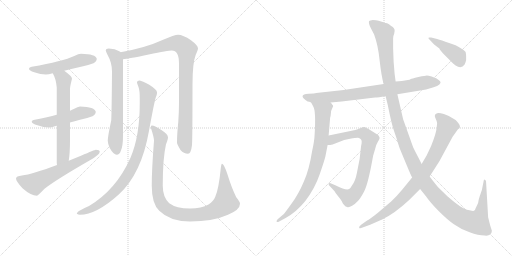
t = 0.00 s
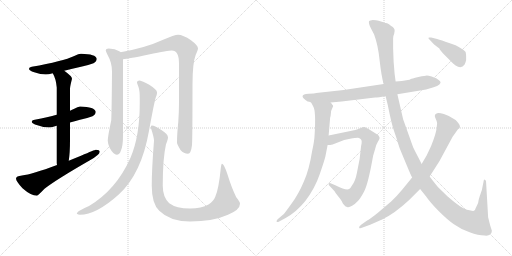
t = 2.46 s
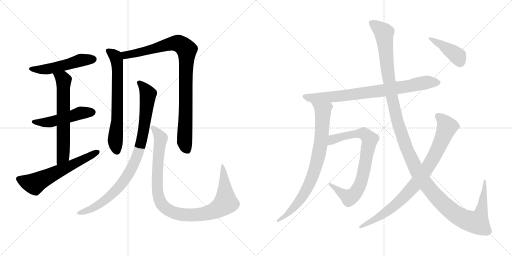
t = 4.92 s
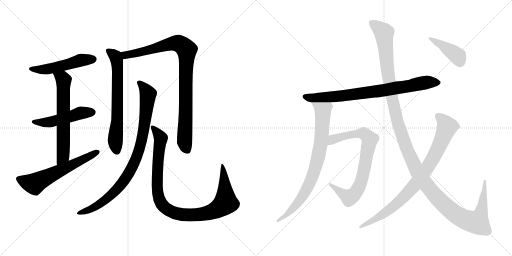
t = 7.38 s
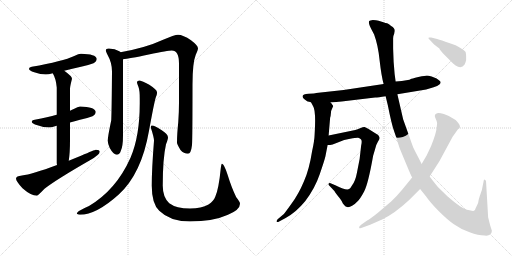
t = 9.84 s
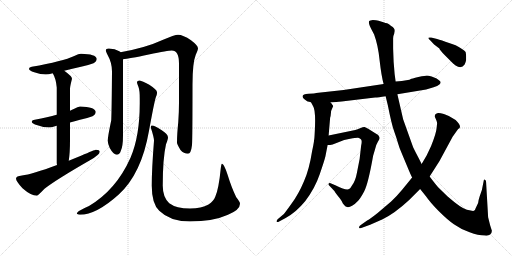
t = 12.30 s

The animated SVG that drew these frames (rendered in a browser with its animation timeline set to each time). Animation: 14 CSS @keyframes rules; one cycle of 12.30 s.

<svg version="1.1" viewBox="0 0 2048 1024" xmlns="http://www.w3.org/2000/svg">
  <g stroke="lightgray" stroke-dasharray="1,1" stroke-width="1" transform="scale(4, 4)">
    <line x1="0" y1="0" x2="256" y2="256"></line>
    <line x1="256" y1="0" x2="0" y2="256"></line>
    <line x1="128" y1="0" x2="128" y2="256"></line>
    <line x1="0" y1="128" x2="256" y2="128"></line>
    <line x1="256" y1="0" x2="512" y2="256"></line>
    <line x1="512" y1="0" x2="256" y2="256"></line>
    <line x1="384" y1="0" x2="384" y2="256"></line>
    <line x1="256" y1="128" x2="512" y2="128"></line>
  </g>
<g transform="scale(1, -1) translate(0, -850)">
   <style type="text/css">
    @keyframes keyframes0 {
      from {
       stroke: black;
       stroke-dashoffset: 512;
       stroke-width: 128;
       }
       63% {
       animation-timing-function: step-end;
       stroke: black;
       stroke-dashoffset: 0;
       stroke-width: 128;
       }
       to {
       stroke: black;
       stroke-width: 1024;
       }
       }
       #make-me-a-hanzi-animation-0 {
         animation: keyframes0 0.666667s both;
         animation-delay: 0.000000s;
         animation-timing-function: linear;
       }
    @keyframes keyframes1 {
      from {
       stroke: black;
       stroke-dashoffset: 498;
       stroke-width: 128;
       }
       62% {
       animation-timing-function: step-end;
       stroke: black;
       stroke-dashoffset: 0;
       stroke-width: 128;
       }
       to {
       stroke: black;
       stroke-width: 1024;
       }
       }
       #make-me-a-hanzi-animation-1 {
         animation: keyframes1 0.655273s both;
         animation-delay: 0.666667s;
         animation-timing-function: linear;
       }
    @keyframes keyframes2 {
      from {
       stroke: black;
       stroke-dashoffset: 638;
       stroke-width: 128;
       }
       67% {
       animation-timing-function: step-end;
       stroke: black;
       stroke-dashoffset: 0;
       stroke-width: 128;
       }
       to {
       stroke: black;
       stroke-width: 1024;
       }
       }
       #make-me-a-hanzi-animation-2 {
         animation: keyframes2 0.769206s both;
         animation-delay: 1.321940s;
         animation-timing-function: linear;
       }
    @keyframes keyframes3 {
      from {
       stroke: black;
       stroke-dashoffset: 605;
       stroke-width: 128;
       }
       66% {
       animation-timing-function: step-end;
       stroke: black;
       stroke-dashoffset: 0;
       stroke-width: 128;
       }
       to {
       stroke: black;
       stroke-width: 1024;
       }
       }
       #make-me-a-hanzi-animation-3 {
         animation: keyframes3 0.742350s both;
         animation-delay: 2.091146s;
         animation-timing-function: linear;
       }
    @keyframes keyframes4 {
      from {
       stroke: black;
       stroke-dashoffset: 675;
       stroke-width: 128;
       }
       69% {
       animation-timing-function: step-end;
       stroke: black;
       stroke-dashoffset: 0;
       stroke-width: 128;
       }
       to {
       stroke: black;
       stroke-width: 1024;
       }
       }
       #make-me-a-hanzi-animation-4 {
         animation: keyframes4 0.799316s both;
         animation-delay: 2.833496s;
         animation-timing-function: linear;
       }
    @keyframes keyframes5 {
      from {
       stroke: black;
       stroke-dashoffset: 931;
       stroke-width: 128;
       }
       75% {
       animation-timing-function: step-end;
       stroke: black;
       stroke-dashoffset: 0;
       stroke-width: 128;
       }
       to {
       stroke: black;
       stroke-width: 1024;
       }
       }
       #make-me-a-hanzi-animation-5 {
         animation: keyframes5 1.007650s both;
         animation-delay: 3.632812s;
         animation-timing-function: linear;
       }
    @keyframes keyframes6 {
      from {
       stroke: black;
       stroke-dashoffset: 906;
       stroke-width: 128;
       }
       75% {
       animation-timing-function: step-end;
       stroke: black;
       stroke-dashoffset: 0;
       stroke-width: 128;
       }
       to {
       stroke: black;
       stroke-width: 1024;
       }
       }
       #make-me-a-hanzi-animation-6 {
         animation: keyframes6 0.987305s both;
         animation-delay: 4.640462s;
         animation-timing-function: linear;
       }
    @keyframes keyframes7 {
      from {
       stroke: black;
       stroke-dashoffset: 1009;
       stroke-width: 128;
       }
       77% {
       animation-timing-function: step-end;
       stroke: black;
       stroke-dashoffset: 0;
       stroke-width: 128;
       }
       to {
       stroke: black;
       stroke-width: 1024;
       }
       }
       #make-me-a-hanzi-animation-7 {
         animation: keyframes7 1.071126s both;
         animation-delay: 5.627767s;
         animation-timing-function: linear;
       }
    @keyframes keyframes8 {
      from {
       stroke: black;
       stroke-dashoffset: 795;
       stroke-width: 128;
       }
       72% {
       animation-timing-function: step-end;
       stroke: black;
       stroke-dashoffset: 0;
       stroke-width: 128;
       }
       to {
       stroke: black;
       stroke-width: 1024;
       }
       }
       #make-me-a-hanzi-animation-8 {
         animation: keyframes8 0.896973s both;
         animation-delay: 6.698893s;
         animation-timing-function: linear;
       }
    @keyframes keyframes9 {
      from {
       stroke: black;
       stroke-dashoffset: 803;
       stroke-width: 128;
       }
       72% {
       animation-timing-function: step-end;
       stroke: black;
       stroke-dashoffset: 0;
       stroke-width: 128;
       }
       to {
       stroke: black;
       stroke-width: 1024;
       }
       }
       #make-me-a-hanzi-animation-9 {
         animation: keyframes9 0.903483s both;
         animation-delay: 7.595866s;
         animation-timing-function: linear;
       }
    @keyframes keyframes10 {
      from {
       stroke: black;
       stroke-dashoffset: 784;
       stroke-width: 128;
       }
       72% {
       animation-timing-function: step-end;
       stroke: black;
       stroke-dashoffset: 0;
       stroke-width: 128;
       }
       to {
       stroke: black;
       stroke-width: 1024;
       }
       }
       #make-me-a-hanzi-animation-10 {
         animation: keyframes10 0.888021s both;
         animation-delay: 8.499349s;
         animation-timing-function: linear;
       }
    @keyframes keyframes11 {
      from {
       stroke: black;
       stroke-dashoffset: 1387;
       stroke-width: 128;
       }
       82% {
       animation-timing-function: step-end;
       stroke: black;
       stroke-dashoffset: 0;
       stroke-width: 128;
       }
       to {
       stroke: black;
       stroke-width: 1024;
       }
       }
       #make-me-a-hanzi-animation-11 {
         animation: keyframes11 1.378743s both;
         animation-delay: 9.387370s;
         animation-timing-function: linear;
       }
    @keyframes keyframes12 {
      from {
       stroke: black;
       stroke-dashoffset: 856;
       stroke-width: 128;
       }
       74% {
       animation-timing-function: step-end;
       stroke: black;
       stroke-dashoffset: 0;
       stroke-width: 128;
       }
       to {
       stroke: black;
       stroke-width: 1024;
       }
       }
       #make-me-a-hanzi-animation-12 {
         animation: keyframes12 0.946615s both;
         animation-delay: 10.766113s;
         animation-timing-function: linear;
       }
    @keyframes keyframes13 {
      from {
       stroke: black;
       stroke-dashoffset: 413;
       stroke-width: 128;
       }
       57% {
       animation-timing-function: step-end;
       stroke: black;
       stroke-dashoffset: 0;
       stroke-width: 128;
       }
       to {
       stroke: black;
       stroke-width: 1024;
       }
       }
       #make-me-a-hanzi-animation-13 {
         animation: keyframes13 0.586100s both;
         animation-delay: 11.712728s;
         animation-timing-function: linear;
       }
</style>
<path d="M 324.0 635.5 Q 315.0 635.5 297.0 626.5 Q 252.0 605.5 127.0 583.5 Q 116.0 582.5 116.0 575.5 Q 116.0 568.5 137.0 561.5 Q 163.0 552.5 183.0 552.5 Q 194.0 552.5 211.0 557.5 L 257.0 567.5 Q 284.0 574.5 324.0 583.5 Q 347.0 587.5 374.0 597.5 Q 387.0 604.5 387.0 615.5 Q 384.0 634.5 324.0 635.5 Z" fill="lightgray"></path> 
<path d="M 227.0 391.5 Q 192.0 382.5 139.0 371.5 Q 127.0 370.5 127.0 363.5 Q 127.0 356.5 150.0 349.5 Q 174.0 340.5 196.0 340.5 Q 205.0 340.5 220.0 345.5 Q 223.0 346.5 227.0 347.5 L 280.0 360.5 Q 297.0 365.5 320.0 371.5 Q 343.0 375.5 370.0 385.5 Q 383.0 392.5 383.0 403.5 Q 380.0 422.5 320.0 424.5 Q 312.0 424.5 295.0 414.5 Q 289.0 411.5 280.0 407.5 L 227.0 391.5 Z" fill="lightgray"></path> 
<path d="M 211.0 557.5 Q 224.0 535.5 227.0 500.5 L 227.0 391.5 L 227.0 347.5 L 227.0 199.5 Q 227.0 195.5 228.0 190.5 C 230.0 160.5 271.0 177.5 275.0 207.5 Q 280.0 239.5 280.0 291.5 L 280.0 360.5 L 280.0 407.5 L 280.0 495.5 Q 280.0 504.5 288.0 535.5 Q 288.0 545.5 257.0 567.5 C 233.0 585.5 198.0 584.5 211.0 557.5 Z" fill="lightgray"></path> 
<path d="M 228.0 190.5 Q 128.0 153.5 88.0 148.5 Q 64.0 146.5 64.0 136.5 Q 64.0 125.5 90.0 97.5 Q 124.0 67.5 148.0 67.5 Q 151.0 67.5 178.0 95.5 Q 224.0 131.5 358.0 208.5 Q 399.0 231.5 399.0 243.5 Q 399.0 251.5 383.0 251.5 Q 379.0 251.5 324.0 227.5 Q 299.0 217.5 275.0 207.5 L 228.0 190.5 Z" fill="lightgray"></path> 
<path d="M 435.0 656.5 Q 423.0 656.5 423.0 648.5 Q 423.0 645.5 431.0 629.5 Q 448.0 599.5 448.0 564.5 Q 447.0 421.5 445.0 369.5 Q 431.0 303.5 431.0 287.5 Q 431.0 277.5 439.0 258.5 Q 454.0 231.5 467.0 231.5 Q 478.0 231.5 483.0 246.5 Q 492.0 264.5 492.0 308.5 L 492.0 613.5 C 492.0 635.5 492.0 635.5 482.0 641.5 Q 481.0 643.5 477.0 645.5 Q 461.0 655.5 435.0 656.5 Z" fill="lightgray"></path> 
<path d="M 492.0 613.5 Q 515.0 615.5 595.0 632.5 Q 673.0 648.5 687.0 648.5 Q 716.0 648.5 716.0 596.5 L 716.0 440.5 Q 716.0 404.5 713.0 361.5 Q 708.0 313.5 708.0 279.5 Q 708.0 273.5 722.0 250.5 Q 735.0 235.5 752.0 235.5 Q 764.0 235.5 768.0 270.5 Q 770.0 297.5 770.0 512.5 Q 770.0 599.5 783.0 631.5 Q 792.0 651.5 792.0 656.5 Q 792.0 668.5 764.0 689.5 Q 732.0 711.5 712.0 711.5 Q 699.0 711.5 650.0 690.5 Q 583.0 659.5 482.0 641.5 C 453.0 635.5 462.0 609.5 492.0 613.5 Z" fill="lightgray"></path> 
<path d="M 559.0 528.5 Q 548.0 528.5 548.0 520.5 Q 548.0 517.5 554.0 502.5 Q 559.0 489.5 559.0 456.5 L 559.0 436.5 Q 559.0 305.5 522.0 219.5 Q 465.0 91.5 356.0 26.5 Q 307.0 5.5 307.0 -4.5 Q 313.0 -8.5 320.0 -8.5 Q 385.0 -8.5 475.0 72.5 Q 566.0 155.5 596.0 327.5 Q 617.0 442.5 623.0 460.5 Q 628.0 471.5 628.0 477.5 L 628.0 481.5 Q 628.0 491.5 597.0 511.5 Q 568.0 526.5 559.0 528.5 Z" fill="lightgray"></path> 
<path d="M 607.0 348.5 Q 603.0 348.5 603.0 340.5 Q 616.0 301.5 616.0 287.5 Q 607.0 173.5 607.0 107.5 Q 607.0 35.5 637.0 7.5 Q 680.0 -35.5 760.0 -35.5 Q 852.0 -35.5 912.0 -8.5 Q 960.0 11.5 960.0 35.5 Q 960.0 43.5 945.0 61.5 Q 927.0 97.5 910.0 152.5 Q 896.0 195.5 888.0 195.5 Q 885.0 195.5 883.0 176.5 Q 875.0 94.5 861.0 63.5 Q 855.0 46.5 834.0 32.5 Q 806.0 16.5 760.0 16.5 Q 705.0 16.5 677.0 37.5 Q 651.0 61.5 651.0 107.5 Q 651.0 216.5 664.0 273.5 Q 672.0 293.5 672.0 300.5 Q 672.0 313.5 647.0 329.5 Q 620.0 348.5 607.0 348.5 Z" fill="lightgray"></path> 
<path d="M 1230.5 444.0 Q 1236.5 444.0 1244.5 440.0 L 1322.5 440.0 L 1366.5 444.0 L 1500.5 460.0 Q 1512.5 460.0 1542.5 465.0 L 1589.5 473.0 L 1704.5 492.0 L 1734.5 501.0 Q 1750.5 505.0 1757.5 512.0 Q 1765.5 519.0 1760.5 525.0 Q 1755.5 530.0 1746.5 536.0 L 1726.5 544.0 Q 1712.5 548.0 1707.5 548.0 Q 1703.5 548.0 1673.5 542.0 Q 1644.5 535.0 1643.5 534.0 Q 1638.5 529.0 1582.5 524.0 L 1534.5 514.0 L 1374.5 490.0 L 1264.5 478.0 Q 1259.5 476.0 1234.5 475.0 Q 1210.5 473.0 1210.5 466.0 Q 1207.5 459.0 1230.5 444.0 Z" fill="lightgray"></path> 
<path d="M 1244.5 440.0 L 1252.5 425.0 Q 1264.5 407.0 1258.5 312.0 Q 1257.5 285.0 1248.5 246.0 Q 1236.5 170.0 1215.5 124.0 Q 1194.5 74.0 1166.5 36.0 Q 1138.5 -3.0 1135.5 -6.0 L 1110.5 -27.0 Q 1104.5 -34.0 1106.5 -37.0 Q 1109.5 -40.0 1116.5 -36.0 L 1142.5 -22.0 Q 1184.5 1.0 1220.5 45.0 Q 1259.5 96.0 1278.5 152.0 Q 1297.5 207.0 1301.5 224.0 L 1310.5 270.0 L 1314.5 308.0 L 1320.5 379.0 Q 1322.5 382.0 1323.5 396.0 Q 1324.5 410.0 1328.5 416.0 L 1332.5 425.0 Q 1333.5 427.0 1328.5 432.0 Q 1326.5 436.0 1322.5 440.0 C 1304.5 464.0 1230.5 466.0 1244.5 440.0 Z" fill="lightgray"></path> 
<path d="M 1310.5 270.0 L 1320.5 270.0 L 1330.5 272.0 L 1376.5 290.0 L 1400.5 295.0 Q 1427.5 300.0 1432.5 299.0 Q 1437.5 298.0 1443.5 293.0 Q 1449.5 288.0 1444.5 267.0 L 1438.5 214.0 L 1427.5 158.0 Q 1421.5 126.0 1408.5 109.0 Q 1401.5 96.0 1396.5 94.0 Q 1385.5 87.0 1343.5 108.0 L 1322.5 117.0 Q 1316.5 120.0 1314.5 115.0 Q 1312.5 110.0 1320.5 104.0 L 1337.5 86.0 Q 1338.5 83.0 1352.5 65.0 Q 1367.5 47.0 1368.5 42.0 Q 1370.5 37.0 1376.5 30.0 Q 1382.5 22.0 1388.5 22.0 Q 1395.5 19.0 1408.5 27.0 Q 1421.5 35.0 1430.5 45.0 Q 1440.5 54.0 1456.5 84.0 Q 1472.5 114.0 1492.5 227.0 L 1500.5 254.0 Q 1504.5 272.0 1511.5 283.0 Q 1518.5 293.0 1518.5 298.0 Q 1518.5 302.0 1512.5 310.0 L 1472.5 335.0 Q 1463.5 340.0 1458.5 342.0 Q 1453.5 343.0 1442.5 338.0 L 1430.5 333.0 Q 1423.5 330.0 1406.5 327.0 L 1314.5 308.0 C 1285.5 302.0 1280.5 268.0 1310.5 270.0 Z" fill="lightgray"></path> 
<path d="M 1542.5 465.0 L 1551.5 428.0 Q 1566.5 352.0 1576.5 325.0 Q 1586.5 297.0 1591.5 279.0 Q 1596.5 260.0 1608.5 233.0 L 1631.5 178.0 Q 1643.5 149.0 1648.5 140.0 L 1680.5 94.0 L 1704.5 64.0 Q 1719.5 42.0 1753.5 7.0 Q 1788.5 -28.0 1815.5 -47.0 Q 1843.5 -67.0 1878.5 -79.0 Q 1913.5 -92.0 1938.5 -92.0 Q 1953.5 -94.0 1960.5 -88.0 Q 1967.5 -82.0 1967.5 -73.0 L 1960.5 -51.0 L 1952.5 -19.0 L 1944.5 119.0 Q 1945.5 129.0 1939.5 131.0 Q 1937.5 133.0 1935.5 130.0 L 1927.5 90.0 L 1918.5 64.0 Q 1913.5 49.0 1912.5 38.0 L 1902.5 17.0 Q 1900.5 9.0 1895.5 7.0 Q 1891.5 5.0 1867.5 11.0 Q 1844.5 17.0 1790.5 64.0 L 1752.5 101.0 Q 1739.5 116.0 1718.5 144.0 L 1686.5 194.0 L 1675.5 216.0 Q 1661.5 242.0 1652.5 261.0 L 1612.5 373.0 L 1589.5 473.0 L 1582.5 524.0 L 1578.5 554.0 L 1574.5 603.0 L 1572.5 656.0 L 1572.5 697.0 Q 1571.5 704.0 1576.5 714.0 L 1578.5 726.0 Q 1579.5 738.0 1564.5 746.0 Q 1555.5 755.0 1548.5 757.0 Q 1542.5 758.0 1533.5 761.0 L 1514.5 767.0 Q 1504.5 770.0 1491.5 770.0 Q 1479.5 769.0 1476.5 766.0 Q 1472.5 757.0 1484.5 735.0 L 1496.5 712.0 Q 1512.5 669.0 1518.5 608.0 Q 1525.5 546.0 1534.5 514.0 L 1542.5 465.0 Z" fill="lightgray"></path> 
<path d="M 1648.5 140.0 L 1608.5 91.0 Q 1584.5 62.0 1564.5 44.0 L 1510.5 -2.0 Q 1481.5 -25.0 1468.5 -32.0 L 1444.5 -49.0 Q 1434.5 -56.0 1436.5 -61.0 Q 1438.5 -66.0 1450.5 -60.0 L 1480.5 -49.0 L 1528.5 -28.0 Q 1578.5 -4.0 1635.5 49.0 L 1680.5 94.0 L 1718.5 144.0 L 1757.5 205.0 L 1810.5 303.0 L 1832.5 334.0 Q 1839.5 337.0 1839.5 341.0 Q 1842.5 350.0 1822.5 370.0 Q 1796.5 388.0 1775.5 394.0 Q 1754.5 400.0 1748.5 397.0 Q 1734.5 392.0 1741.5 378.0 Q 1748.5 363.0 1748.5 358.0 L 1746.5 338.0 Q 1744.5 316.0 1724.5 266.0 L 1706.5 228.0 L 1686.5 194.0 L 1648.5 140.0 Z" fill="lightgray"></path> 
<path d="M 1748.5 694.0 L 1724.5 700.0 Q 1714.5 701.0 1713.5 699.0 Q 1712.5 697.0 1720.5 689.0 L 1736.5 672.0 L 1757.5 656.0 Q 1758.5 651.0 1778.5 630.0 L 1806.5 602.0 Q 1812.5 595.0 1822.5 588.0 Q 1845.5 573.0 1858.5 592.0 Q 1863.5 604.0 1864.5 610.0 L 1864.5 626.0 Q 1864.5 632.0 1862.5 642.0 Q 1856.5 651.0 1822.5 669.0 L 1796.5 678.0 Q 1764.5 690.0 1748.5 694.0 Z" fill="lightgray"></path> 
      <clipPath id="make-me-a-hanzi-clip-0">
      <path d="M 324.0 635.5 Q 315.0 635.5 297.0 626.5 Q 252.0 605.5 127.0 583.5 Q 116.0 582.5 116.0 575.5 Q 116.0 568.5 137.0 561.5 Q 163.0 552.5 183.0 552.5 Q 194.0 552.5 211.0 557.5 L 257.0 567.5 Q 284.0 574.5 324.0 583.5 Q 347.0 587.5 374.0 597.5 Q 387.0 604.5 387.0 615.5 Q 384.0 634.5 324.0 635.5 Z" fill="lightgray"></path>
      </clipPath>
      <path clip-path="url(#make-me-a-hanzi-clip-0)" d="M 124.0 576.5 L 187.0 573.5 L 323.0 609.5 L 375.0 613.5 " fill="none" id="make-me-a-hanzi-animation-0" stroke-dasharray="384 768" stroke-linecap="round"></path>

      <clipPath id="make-me-a-hanzi-clip-1">
      <path d="M 227.0 391.5 Q 192.0 382.5 139.0 371.5 Q 127.0 370.5 127.0 363.5 Q 127.0 356.5 150.0 349.5 Q 174.0 340.5 196.0 340.5 Q 205.0 340.5 220.0 345.5 Q 223.0 346.5 227.0 347.5 L 280.0 360.5 Q 297.0 365.5 320.0 371.5 Q 343.0 375.5 370.0 385.5 Q 383.0 392.5 383.0 403.5 Q 380.0 422.5 320.0 424.5 Q 312.0 424.5 295.0 414.5 Q 289.0 411.5 280.0 407.5 L 227.0 391.5 Z" fill="lightgray"></path>
      </clipPath>
      <path clip-path="url(#make-me-a-hanzi-clip-1)" d="M 135.0 364.5 L 190.0 360.5 L 313.0 396.5 L 371.0 401.5 " fill="none" id="make-me-a-hanzi-animation-1" stroke-dasharray="370 740" stroke-linecap="round"></path>

      <clipPath id="make-me-a-hanzi-clip-2">
      <path d="M 211.0 557.5 Q 224.0 535.5 227.0 500.5 L 227.0 391.5 L 227.0 347.5 L 227.0 199.5 Q 227.0 195.5 228.0 190.5 C 230.0 160.5 271.0 177.5 275.0 207.5 Q 280.0 239.5 280.0 291.5 L 280.0 360.5 L 280.0 407.5 L 280.0 495.5 Q 280.0 504.5 288.0 535.5 Q 288.0 545.5 257.0 567.5 C 233.0 585.5 198.0 584.5 211.0 557.5 Z" fill="lightgray"></path>
      </clipPath>
      <path clip-path="url(#make-me-a-hanzi-clip-2)" d="M 220.0 554.5 L 254.0 529.5 L 252.0 226.5 L 233.0 195.5 " fill="none" id="make-me-a-hanzi-animation-2" stroke-dasharray="510 1020" stroke-linecap="round"></path>

      <clipPath id="make-me-a-hanzi-clip-3">
      <path d="M 228.0 190.5 Q 128.0 153.5 88.0 148.5 Q 64.0 146.5 64.0 136.5 Q 64.0 125.5 90.0 97.5 Q 124.0 67.5 148.0 67.5 Q 151.0 67.5 178.0 95.5 Q 224.0 131.5 358.0 208.5 Q 399.0 231.5 399.0 243.5 Q 399.0 251.5 383.0 251.5 Q 379.0 251.5 324.0 227.5 Q 299.0 217.5 275.0 207.5 L 228.0 190.5 Z" fill="lightgray"></path>
      </clipPath>
      <path clip-path="url(#make-me-a-hanzi-clip-3)" d="M 75.0 134.5 L 138.0 115.5 L 391.0 242.5 " fill="none" id="make-me-a-hanzi-animation-3" stroke-dasharray="477 954" stroke-linecap="round"></path>

      <clipPath id="make-me-a-hanzi-clip-4">
      <path d="M 435.0 656.5 Q 423.0 656.5 423.0 648.5 Q 423.0 645.5 431.0 629.5 Q 448.0 599.5 448.0 564.5 Q 447.0 421.5 445.0 369.5 Q 431.0 303.5 431.0 287.5 Q 431.0 277.5 439.0 258.5 Q 454.0 231.5 467.0 231.5 Q 478.0 231.5 483.0 246.5 Q 492.0 264.5 492.0 308.5 L 492.0 613.5 C 492.0 635.5 492.0 635.5 482.0 641.5 Q 481.0 643.5 477.0 645.5 Q 461.0 655.5 435.0 656.5 Z" fill="lightgray"></path>
      </clipPath>
      <path clip-path="url(#make-me-a-hanzi-clip-4)" d="M 432.0 647.5 L 462.0 625.5 L 469.0 588.5 L 469.0 361.5 L 461.0 286.5 L 467.0 245.5 " fill="none" id="make-me-a-hanzi-animation-4" stroke-dasharray="547 1094" stroke-linecap="round"></path>

      <clipPath id="make-me-a-hanzi-clip-5">
      <path d="M 492.0 613.5 Q 515.0 615.5 595.0 632.5 Q 673.0 648.5 687.0 648.5 Q 716.0 648.5 716.0 596.5 L 716.0 440.5 Q 716.0 404.5 713.0 361.5 Q 708.0 313.5 708.0 279.5 Q 708.0 273.5 722.0 250.5 Q 735.0 235.5 752.0 235.5 Q 764.0 235.5 768.0 270.5 Q 770.0 297.5 770.0 512.5 Q 770.0 599.5 783.0 631.5 Q 792.0 651.5 792.0 656.5 Q 792.0 668.5 764.0 689.5 Q 732.0 711.5 712.0 711.5 Q 699.0 711.5 650.0 690.5 Q 583.0 659.5 482.0 641.5 C 453.0 635.5 462.0 609.5 492.0 613.5 Z" fill="lightgray"></path>
      </clipPath>
      <path clip-path="url(#make-me-a-hanzi-clip-5)" d="M 492.0 637.5 L 503.0 629.5 L 543.0 636.5 L 685.0 676.5 L 718.0 675.5 L 747.0 651.5 L 738.0 284.5 L 749.0 250.5 " fill="none" id="make-me-a-hanzi-animation-5" stroke-dasharray="803 1606" stroke-linecap="round"></path>

      <clipPath id="make-me-a-hanzi-clip-6">
      <path d="M 559.0 528.5 Q 548.0 528.5 548.0 520.5 Q 548.0 517.5 554.0 502.5 Q 559.0 489.5 559.0 456.5 L 559.0 436.5 Q 559.0 305.5 522.0 219.5 Q 465.0 91.5 356.0 26.5 Q 307.0 5.5 307.0 -4.5 Q 313.0 -8.5 320.0 -8.5 Q 385.0 -8.5 475.0 72.5 Q 566.0 155.5 596.0 327.5 Q 617.0 442.5 623.0 460.5 Q 628.0 471.5 628.0 477.5 L 628.0 481.5 Q 628.0 491.5 597.0 511.5 Q 568.0 526.5 559.0 528.5 Z" fill="lightgray"></path>
      </clipPath>
      <path clip-path="url(#make-me-a-hanzi-clip-6)" d="M 557.0 519.5 L 579.0 497.5 L 592.0 473.5 L 570.0 303.5 L 535.0 193.5 L 507.0 143.5 L 455.0 79.5 L 384.0 25.5 L 314.0 -4.5 " fill="none" id="make-me-a-hanzi-animation-6" stroke-dasharray="778 1556" stroke-linecap="round"></path>

      <clipPath id="make-me-a-hanzi-clip-7">
      <path d="M 607.0 348.5 Q 603.0 348.5 603.0 340.5 Q 616.0 301.5 616.0 287.5 Q 607.0 173.5 607.0 107.5 Q 607.0 35.5 637.0 7.5 Q 680.0 -35.5 760.0 -35.5 Q 852.0 -35.5 912.0 -8.5 Q 960.0 11.5 960.0 35.5 Q 960.0 43.5 945.0 61.5 Q 927.0 97.5 910.0 152.5 Q 896.0 195.5 888.0 195.5 Q 885.0 195.5 883.0 176.5 Q 875.0 94.5 861.0 63.5 Q 855.0 46.5 834.0 32.5 Q 806.0 16.5 760.0 16.5 Q 705.0 16.5 677.0 37.5 Q 651.0 61.5 651.0 107.5 Q 651.0 216.5 664.0 273.5 Q 672.0 293.5 672.0 300.5 Q 672.0 313.5 647.0 329.5 Q 620.0 348.5 607.0 348.5 Z" fill="lightgray"></path>
      </clipPath>
      <path clip-path="url(#make-me-a-hanzi-clip-7)" d="M 611.0 341.5 L 643.0 297.5 L 630.0 177.5 L 630.0 81.5 L 646.0 34.5 L 676.0 8.5 L 723.0 -7.5 L 802.0 -7.5 L 845.0 2.5 L 890.0 27.5 L 903.0 47.5 L 889.0 191.5 " fill="none" id="make-me-a-hanzi-animation-7" stroke-dasharray="881 1762" stroke-linecap="round"></path>

      <clipPath id="make-me-a-hanzi-clip-8">
      <path d="M 1230.5 444.0 Q 1236.5 444.0 1244.5 440.0 L 1322.5 440.0 L 1366.5 444.0 L 1500.5 460.0 Q 1512.5 460.0 1542.5 465.0 L 1589.5 473.0 L 1704.5 492.0 L 1734.5 501.0 Q 1750.5 505.0 1757.5 512.0 Q 1765.5 519.0 1760.5 525.0 Q 1755.5 530.0 1746.5 536.0 L 1726.5 544.0 Q 1712.5 548.0 1707.5 548.0 Q 1703.5 548.0 1673.5 542.0 Q 1644.5 535.0 1643.5 534.0 Q 1638.5 529.0 1582.5 524.0 L 1534.5 514.0 L 1374.5 490.0 L 1264.5 478.0 Q 1259.5 476.0 1234.5 475.0 Q 1210.5 473.0 1210.5 466.0 Q 1207.5 459.0 1230.5 444.0 Z" fill="lightgray"></path>
      </clipPath>
      <path clip-path="url(#make-me-a-hanzi-clip-8)" d="M 1218.5 464.0 L 1252.5 457.0 L 1357.5 465.0 L 1529.5 488.0 L 1714.5 522.0 L 1751.5 520.0 " fill="none" id="make-me-a-hanzi-animation-8" stroke-dasharray="667 1334" stroke-linecap="round"></path>

      <clipPath id="make-me-a-hanzi-clip-9">
      <path d="M 1244.5 440.0 L 1252.5 425.0 Q 1264.5 407.0 1258.5 312.0 Q 1257.5 285.0 1248.5 246.0 Q 1236.5 170.0 1215.5 124.0 Q 1194.5 74.0 1166.5 36.0 Q 1138.5 -3.0 1135.5 -6.0 L 1110.5 -27.0 Q 1104.5 -34.0 1106.5 -37.0 Q 1109.5 -40.0 1116.5 -36.0 L 1142.5 -22.0 Q 1184.5 1.0 1220.5 45.0 Q 1259.5 96.0 1278.5 152.0 Q 1297.5 207.0 1301.5 224.0 L 1310.5 270.0 L 1314.5 308.0 L 1320.5 379.0 Q 1322.5 382.0 1323.5 396.0 Q 1324.5 410.0 1328.5 416.0 L 1332.5 425.0 Q 1333.5 427.0 1328.5 432.0 Q 1326.5 436.0 1322.5 440.0 C 1304.5 464.0 1230.5 466.0 1244.5 440.0 Z" fill="lightgray"></path>
      </clipPath>
      <path clip-path="url(#make-me-a-hanzi-clip-9)" d="M 1252.5 439.0 L 1291.5 407.0 L 1286.5 305.0 L 1259.5 170.0 L 1209.5 63.0 L 1144.5 -12.0 L 1111.5 -33.0 " fill="none" id="make-me-a-hanzi-animation-9" stroke-dasharray="675 1350" stroke-linecap="round"></path>

      <clipPath id="make-me-a-hanzi-clip-10">
      <path d="M 1310.5 270.0 L 1320.5 270.0 L 1330.5 272.0 L 1376.5 290.0 L 1400.5 295.0 Q 1427.5 300.0 1432.5 299.0 Q 1437.5 298.0 1443.5 293.0 Q 1449.5 288.0 1444.5 267.0 L 1438.5 214.0 L 1427.5 158.0 Q 1421.5 126.0 1408.5 109.0 Q 1401.5 96.0 1396.5 94.0 Q 1385.5 87.0 1343.5 108.0 L 1322.5 117.0 Q 1316.5 120.0 1314.5 115.0 Q 1312.5 110.0 1320.5 104.0 L 1337.5 86.0 Q 1338.5 83.0 1352.5 65.0 Q 1367.5 47.0 1368.5 42.0 Q 1370.5 37.0 1376.5 30.0 Q 1382.5 22.0 1388.5 22.0 Q 1395.5 19.0 1408.5 27.0 Q 1421.5 35.0 1430.5 45.0 Q 1440.5 54.0 1456.5 84.0 Q 1472.5 114.0 1492.5 227.0 L 1500.5 254.0 Q 1504.5 272.0 1511.5 283.0 Q 1518.5 293.0 1518.5 298.0 Q 1518.5 302.0 1512.5 310.0 L 1472.5 335.0 Q 1463.5 340.0 1458.5 342.0 Q 1453.5 343.0 1442.5 338.0 L 1430.5 333.0 Q 1423.5 330.0 1406.5 327.0 L 1314.5 308.0 C 1285.5 302.0 1280.5 268.0 1310.5 270.0 Z" fill="lightgray"></path>
      </clipPath>
      <path clip-path="url(#make-me-a-hanzi-clip-10)" d="M 1315.5 276.0 L 1341.5 296.0 L 1430.5 316.0 L 1455.5 316.0 L 1479.5 291.0 L 1448.5 134.0 L 1418.5 75.0 L 1393.5 61.0 L 1319.5 111.0 " fill="none" id="make-me-a-hanzi-animation-10" stroke-dasharray="656 1312" stroke-linecap="round"></path>

      <clipPath id="make-me-a-hanzi-clip-11">
      <path d="M 1542.5 465.0 L 1551.5 428.0 Q 1566.5 352.0 1576.5 325.0 Q 1586.5 297.0 1591.5 279.0 Q 1596.5 260.0 1608.5 233.0 L 1631.5 178.0 Q 1643.5 149.0 1648.5 140.0 L 1680.5 94.0 L 1704.5 64.0 Q 1719.5 42.0 1753.5 7.0 Q 1788.5 -28.0 1815.5 -47.0 Q 1843.5 -67.0 1878.5 -79.0 Q 1913.5 -92.0 1938.5 -92.0 Q 1953.5 -94.0 1960.5 -88.0 Q 1967.5 -82.0 1967.5 -73.0 L 1960.5 -51.0 L 1952.5 -19.0 L 1944.5 119.0 Q 1945.5 129.0 1939.5 131.0 Q 1937.5 133.0 1935.5 130.0 L 1927.5 90.0 L 1918.5 64.0 Q 1913.5 49.0 1912.5 38.0 L 1902.5 17.0 Q 1900.5 9.0 1895.5 7.0 Q 1891.5 5.0 1867.5 11.0 Q 1844.5 17.0 1790.5 64.0 L 1752.5 101.0 Q 1739.5 116.0 1718.5 144.0 L 1686.5 194.0 L 1675.5 216.0 Q 1661.5 242.0 1652.5 261.0 L 1612.5 373.0 L 1589.5 473.0 L 1582.5 524.0 L 1578.5 554.0 L 1574.5 603.0 L 1572.5 656.0 L 1572.5 697.0 Q 1571.5 704.0 1576.5 714.0 L 1578.5 726.0 Q 1579.5 738.0 1564.5 746.0 Q 1555.5 755.0 1548.5 757.0 Q 1542.5 758.0 1533.5 761.0 L 1514.5 767.0 Q 1504.5 770.0 1491.5 770.0 Q 1479.5 769.0 1476.5 766.0 Q 1472.5 757.0 1484.5 735.0 L 1496.5 712.0 Q 1512.5 669.0 1518.5 608.0 Q 1525.5 546.0 1534.5 514.0 L 1542.5 465.0 Z" fill="lightgray"></path>
      </clipPath>
      <path clip-path="url(#make-me-a-hanzi-clip-11)" d="M 1485.5 761.0 L 1535.5 718.0 L 1554.5 537.0 L 1584.5 385.0 L 1628.5 249.0 L 1692.5 128.0 L 1758.5 48.0 L 1814.5 -1.0 L 1852.5 -25.0 L 1901.5 -39.0 L 1908.5 -39.0 L 1925.5 3.0 L 1939.5 124.0 " fill="none" id="make-me-a-hanzi-animation-11" stroke-dasharray="1259 2518" stroke-linecap="round"></path>

      <clipPath id="make-me-a-hanzi-clip-12">
      <path d="M 1648.5 140.0 L 1608.5 91.0 Q 1584.5 62.0 1564.5 44.0 L 1510.5 -2.0 Q 1481.5 -25.0 1468.5 -32.0 L 1444.5 -49.0 Q 1434.5 -56.0 1436.5 -61.0 Q 1438.5 -66.0 1450.5 -60.0 L 1480.5 -49.0 L 1528.5 -28.0 Q 1578.5 -4.0 1635.5 49.0 L 1680.5 94.0 L 1718.5 144.0 L 1757.5 205.0 L 1810.5 303.0 L 1832.5 334.0 Q 1839.5 337.0 1839.5 341.0 Q 1842.5 350.0 1822.5 370.0 Q 1796.5 388.0 1775.5 394.0 Q 1754.5 400.0 1748.5 397.0 Q 1734.5 392.0 1741.5 378.0 Q 1748.5 363.0 1748.5 358.0 L 1746.5 338.0 Q 1744.5 316.0 1724.5 266.0 L 1706.5 228.0 L 1686.5 194.0 L 1648.5 140.0 Z" fill="lightgray"></path>
      </clipPath>
      <path clip-path="url(#make-me-a-hanzi-clip-12)" d="M 1750.5 385.0 L 1772.5 368.0 L 1788.5 343.0 L 1744.5 239.0 L 1692.5 154.0 L 1643.5 93.0 L 1579.5 28.0 L 1505.5 -24.0 L 1443.5 -57.0 " fill="none" id="make-me-a-hanzi-animation-12" stroke-dasharray="728 1456" stroke-linecap="round"></path>

      <clipPath id="make-me-a-hanzi-clip-13">
      <path d="M 1748.5 694.0 L 1724.5 700.0 Q 1714.5 701.0 1713.5 699.0 Q 1712.5 697.0 1720.5 689.0 L 1736.5 672.0 L 1757.5 656.0 Q 1758.5 651.0 1778.5 630.0 L 1806.5 602.0 Q 1812.5 595.0 1822.5 588.0 Q 1845.5 573.0 1858.5 592.0 Q 1863.5 604.0 1864.5 610.0 L 1864.5 626.0 Q 1864.5 632.0 1862.5 642.0 Q 1856.5 651.0 1822.5 669.0 L 1796.5 678.0 Q 1764.5 690.0 1748.5 694.0 Z" fill="lightgray"></path>
      </clipPath>
      <path clip-path="url(#make-me-a-hanzi-clip-13)" d="M 1719.5 696.0 L 1815.5 638.0 L 1830.5 625.0 L 1840.5 602.0 " fill="none" id="make-me-a-hanzi-animation-13" stroke-dasharray="285 570" stroke-linecap="round"></path>

</g>
</svg>
